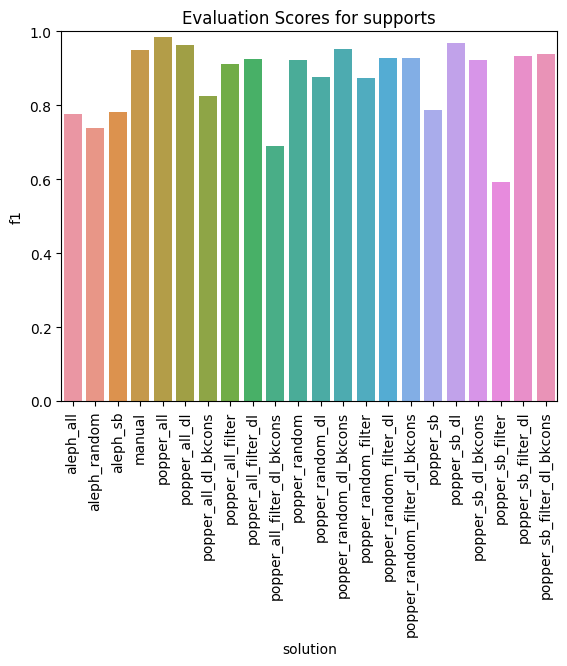

Values plotted in this chart, from the file beside it:
solution, tp, fn, tn, fp, accuracy, precision, recall, f1
popper_all, 214, 4, 216, 2, 0.9862, 0.9907, 0.9817, 0.9862
popper_random_filter, 193, 25, 188, 30, 0.8739, 0.8655, 0.8853, 0.8753
popper_sb_filter, 98, 120, 204, 14, 0.6927, 0.875, 0.4495, 0.5939
popper_sb_filter_dl, 210, 8, 196, 22, 0.9312, 0.9052, 0.9633, 0.9333
popper_random_filter_dl_bkcons, 218, 0, 184, 34, 0.922, 0.8651, 1.0, 0.9277
popper_random, 215, 3, 185, 33, 0.9174, 0.8669, 0.9862, 0.9227
popper_all_dl, 218, 0, 201, 17, 0.961, 0.9277, 1.0, 0.9625
popper_all_filter_dl_bkcons, 134, 84, 181, 37, 0.7225, 0.7836, 0.6147, 0.6889
popper_all_filter_dl, 203, 15, 200, 18, 0.9243, 0.9186, 0.9312, 0.9248
popper_sb_dl_bkcons, 199, 19, 204, 14, 0.9243, 0.9343, 0.9128, 0.9234
popper_random_dl_bkcons, 218, 0, 196, 22, 0.9495, 0.9083, 1.0, 0.952
popper_sb_filter_dl_bkcons, 211, 7, 198, 20, 0.9381, 0.9134, 0.9679, 0.9399
popper_sb_dl, 217, 1, 205, 13, 0.9679, 0.9435, 0.9954, 0.9688
popper_random_dl, 198, 20, 183, 35, 0.8739, 0.8498, 0.9083, 0.878
aleph_sb, 178, 40, 159, 59, 0.7729, 0.7511, 0.8165, 0.7824
aleph_random, 165, 53, 155, 63, 0.7339, 0.7237, 0.7569, 0.7399
popper_all_dl_bkcons, 171, 47, 193, 25, 0.8349, 0.8724, 0.7844, 0.8261
aleph_all, 177, 41, 157, 61, 0.7661, 0.7437, 0.8119, 0.7763
popper_sb, 149, 69, 207, 11, 0.8165, 0.9313, 0.6835, 0.7884
manual, 206, 12, 208, 10, 0.9495, 0.9537, 0.945, 0.9493
popper_random_filter_dl, 218, 0, 185, 33, 0.9243, 0.8685, 1.0, 0.9296
popper_all_filter, 187, 31, 213, 5, 0.9174, 0.974, 0.8578, 0.9122
